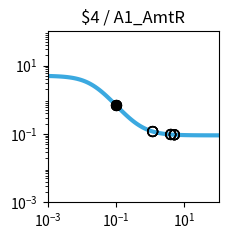

The matplotlib source for this figure: (Note: this script raises an exception after producing the figure.)
import matplotlib.pyplot as plt
import matplotlib.ticker as ticker
import numpy as np

fig, ax = plt.subplots(figsize=(2.5,2.5))

plt.xlim(1.000000e-03, 1.000000e+02)
plt.ylim(1.000000e-03, 1.000000e+02)

x = np.array([1.000000e-03,1.122018e-03,1.258925e-03,1.412538e-03,1.584893e-03,1.778279e-03,1.995262e-03,2.238721e-03,2.511886e-03,2.818383e-03,3.162278e-03,3.548134e-03,3.981072e-03,4.466836e-03,5.011872e-03,5.623413e-03,6.309573e-03,7.079458e-03,7.943282e-03,8.912509e-03,1.000000e-02,1.122018e-02,1.258925e-02,1.412538e-02,1.584893e-02,1.778279e-02,1.995262e-02,2.238721e-02,2.511886e-02,2.818383e-02,3.162278e-02,3.548134e-02,3.981072e-02,4.466836e-02,5.011872e-02,5.623413e-02,6.309573e-02,7.079458e-02,7.943282e-02,8.912509e-02,1.000000e-01,1.122018e-01,1.258925e-01,1.412538e-01,1.584893e-01,1.778279e-01,1.995262e-01,2.238721e-01,2.511886e-01,2.818383e-01,3.162278e-01,3.548134e-01,3.981072e-01,4.466836e-01,5.011872e-01,5.623413e-01,6.309573e-01,7.079458e-01,7.943282e-01,8.912509e-01,1.000000e+00,1.122018e+00,1.258925e+00,1.412538e+00,1.584893e+00,1.778279e+00,1.995262e+00,2.238721e+00,2.511886e+00,2.818383e+00,3.162278e+00,3.548134e+00,3.981072e+00,4.466836e+00,5.011872e+00,5.623413e+00,6.309573e+00,7.079458e+00,7.943282e+00,8.912509e+00,1.000000e+01,1.122018e+01,1.258925e+01,1.412538e+01,1.584893e+01,1.778279e+01,1.995262e+01,2.238721e+01,2.511886e+01,2.818383e+01,3.162278e+01,3.548134e+01,3.981072e+01,4.466836e+01,5.011872e+01,5.623413e+01,6.309573e+01,7.079458e+01,7.943282e+01,8.912509e+01,1.000000e+02,])
y = np.array([4.950744e+00,4.937165e+00,4.921475e+00,4.903362e+00,4.882475e+00,4.858420e+00,4.830758e+00,4.799000e+00,4.762613e+00,4.721013e+00,4.673573e+00,4.619631e+00,4.558498e+00,4.489471e+00,4.411861e+00,4.325011e+00,4.228334e+00,4.121352e+00,4.003734e+00,3.875348e+00,3.736297e+00,3.586967e+00,3.428047e+00,3.260549e+00,3.085801e+00,2.905414e+00,2.721238e+00,2.535288e+00,2.349657e+00,2.166423e+00,1.987560e+00,1.814851e+00,1.649827e+00,1.493722e+00,1.347449e+00,1.211603e+00,1.086481e+00,9.721111e-01,8.682949e-01,7.746531e-01,6.906692e-01,6.157319e-01,5.491718e-01,4.902918e-01,4.383927e-01,3.927915e-01,3.528354e-01,3.179107e-01,2.874491e-01,2.609295e-01,2.378791e-01,2.178724e-01,2.005286e-01,1.855093e-01,1.725148e-01,1.612811e-01,1.515762e-01,1.431971e-01,1.359664e-01,1.297294e-01,1.243516e-01,1.197161e-01,1.157217e-01,1.122805e-01,1.093165e-01,1.067641e-01,1.045663e-01,1.026742e-01,1.010455e-01,9.964361e-02,9.843706e-02,9.739872e-02,9.650518e-02,9.573630e-02,9.507471e-02,9.450548e-02,9.401571e-02,9.359434e-02,9.323182e-02,9.291993e-02,9.265162e-02,9.242079e-02,9.222222e-02,9.205139e-02,9.190443e-02,9.177801e-02,9.166926e-02,9.157571e-02,9.149524e-02,9.142601e-02,9.136646e-02,9.131523e-02,9.127116e-02,9.123326e-02,9.120065e-02,9.117260e-02,9.114847e-02,9.112772e-02,9.110986e-02,9.109450e-02,9.108129e-02,])
c = "#3ba9e0"

hi_x = np.array([9.720000e-02,9.720000e-02,9.720000e-02,9.720000e-02,])
hi_y = np.array([7.105205e-01,7.105205e-01,7.105205e-01,7.105205e-01,])
lo_x = np.array([3.993300e+00,1.182200e+00,5.078300e+00,3.993300e+00,1.182200e+00,5.078300e+00,3.993300e+00,1.182200e+00,5.078300e+00,3.993300e+00,1.182200e+00,5.078300e+00,])
lo_y = np.array([9.648316e-02,1.178295e-01,9.500519e-02,9.648316e-02,1.178295e-01,9.500519e-02,9.648316e-02,1.178295e-01,9.500519e-02,9.648316e-02,1.178295e-01,9.500519e-02,])

plt.loglog(x,y,lw=3,color=c)
plt.scatter(hi_x,hi_y,marker='o',s=50,color='black',zorder=10)
plt.scatter(lo_x,lo_y,marker='o',s=50,edgecolors='black',color='none',zorder=10)

plt.title("$4 / A1_AmtR")

ax.xaxis.set_major_locator(ticker.LogLocator(numticks=3))
ax.yaxis.set_major_locator(ticker.LogLocator(numticks=3))

ax.set_aspect('equal')
plt.tight_layout()

plt.savefig("/home/<user>/output/response_plot_$4_A1_AmtR.png", bbox_inches='tight')
